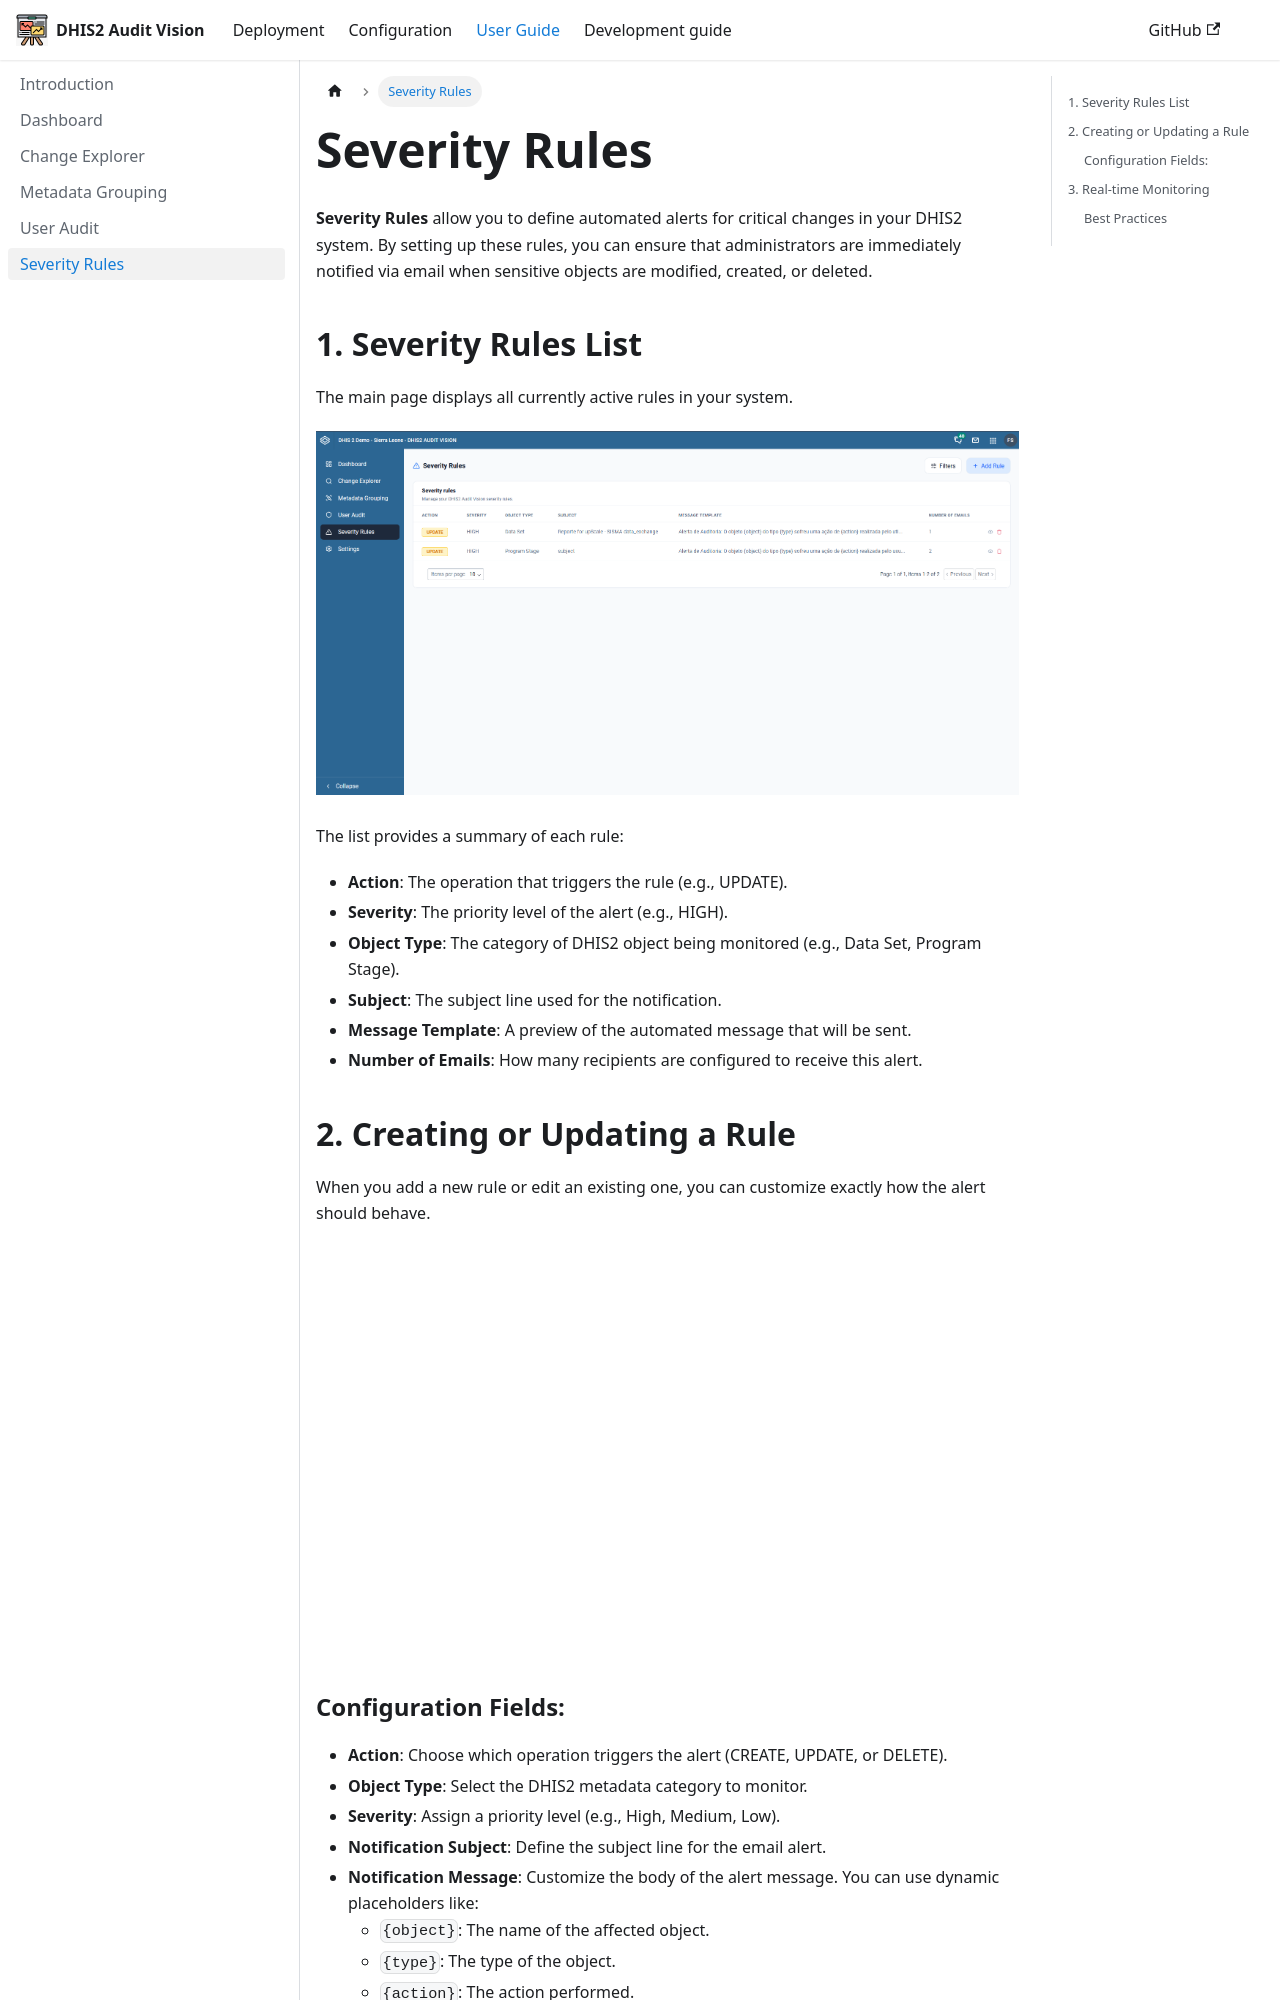

repository: Saudigitus/dhis2-audit-vision · page: docs/user-guide/severity-rules/index.html · generator: docusaurus

---
id: severity-rules
title: Severity Rules
sidebar_position: 6
---

# Severity Rules

**Severity Rules** allow you to define automated alerts for critical changes in your DHIS2 system. By setting up these rules, you can ensure that administrators are immediately notified via email when sensitive objects are modified, created, or deleted.

## 1. Severity Rules List

The main page displays all currently active rules in your system.

![Severity Rules List](/img/severityRules/severity.png)

The list provides a summary of each rule:
- **Action**: The operation that triggers the rule (e.g., UPDATE).
- **Severity**: The priority level of the alert (e.g., HIGH).
- **Object Type**: The category of DHIS2 object being monitored (e.g., Data Set, Program Stage).
- **Subject**: The subject line used for the notification.
- **Message Template**: A preview of the automated message that will be sent.
- **Number of Emails**: How many recipients are configured to receive this alert.

## 2. Creating or Updating a Rule

When you add a new rule or edit an existing one, you can customize exactly how the alert should behave.

![Add/Edit Severity Rule](/img/severityRules/add-rule.png)
